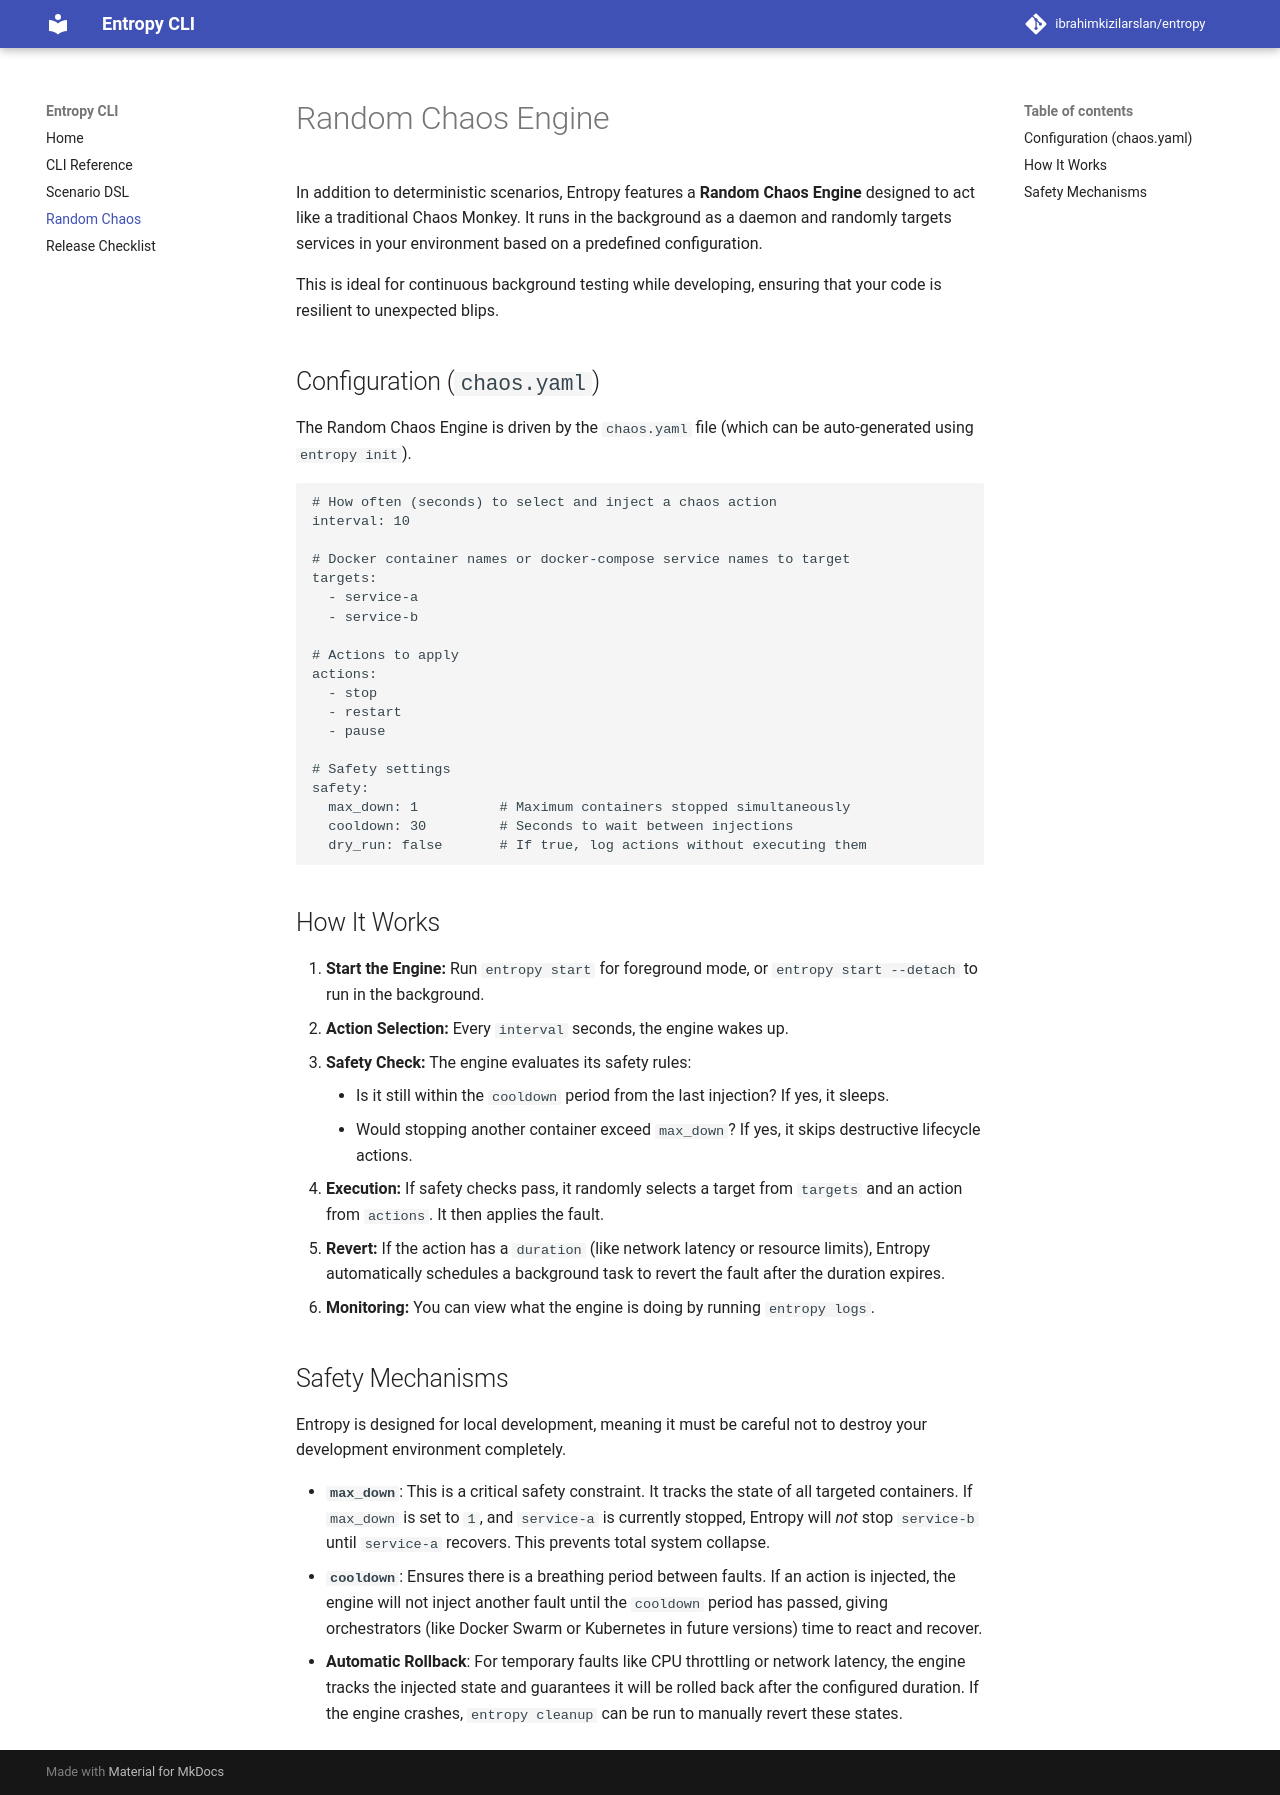

repository: ibrahimkizilarslan/entropy · page: random-chaos/index.html · generator: mkdocs

# Random Chaos Engine

In addition to deterministic scenarios, Entropy features a **Random Chaos Engine** designed to act like a traditional Chaos Monkey. It runs in the background as a daemon and randomly targets services in your environment based on a predefined configuration.

This is ideal for continuous background testing while developing, ensuring that your code is resilient to unexpected blips.

## Configuration (`chaos.yaml`)

The Random Chaos Engine is driven by the `chaos.yaml` file (which can be auto-generated using `entropy init`).

```yaml
# How often (seconds) to select and inject a chaos action
interval: 10

# Docker container names or docker-compose service names to target
targets:
  - service-a
  - service-b

# Actions to apply
actions:
  - stop
  - restart
  - pause

# Safety settings
safety:
  max_down: 1          # Maximum containers stopped simultaneously
  cooldown: 30         # Seconds to wait between injections
  dry_run: false       # If true, log actions without executing them
```

## How It Works

1. **Start the Engine:** Run `entropy start` for foreground mode, or `entropy start --detach` to run in the background.
2. **Action Selection:** Every `interval` seconds, the engine wakes up.
3. **Safety Check:** The engine evaluates its safety rules:
    * Is it still within the `cooldown` period from the last injection? If yes, it sleeps.
    * Would stopping another container exceed `max_down`? If yes, it skips destructive lifecycle actions.
4. **Execution:** If safety checks pass, it randomly selects a target from `targets` and an action from `actions`. It then applies the fault.
5. **Revert:** If the action has a `duration` (like network latency or resource limits), Entropy automatically schedules a background task to revert the fault after the duration expires.
6. **Monitoring:** You can view what the engine is doing by running `entropy logs`.

## Safety Mechanisms

Entropy is designed for local development, meaning it must be careful not to destroy your development environment completely.

*   **`max_down`**: This is a critical safety constraint. It tracks the state of all targeted containers. If `max_down` is set to `1`, and `service-a` is currently stopped, Entropy will *not* stop `service-b` until `service-a` recovers. This prevents total system collapse.
*   **`cooldown`**: Ensures there is a breathing period between faults. If an action is injected, the engine will not inject another fault until the `cooldown` period has passed, giving orchestrators (like Docker Swarm or Kubernetes in future versions) time to react and recover.
*   **Automatic Rollback**: For temporary faults like CPU throttling or network latency, the engine tracks the injected state and guarantees it will be rolled back after the configured duration. If the engine crashes, `entropy cleanup` can be run to manually revert these states.
